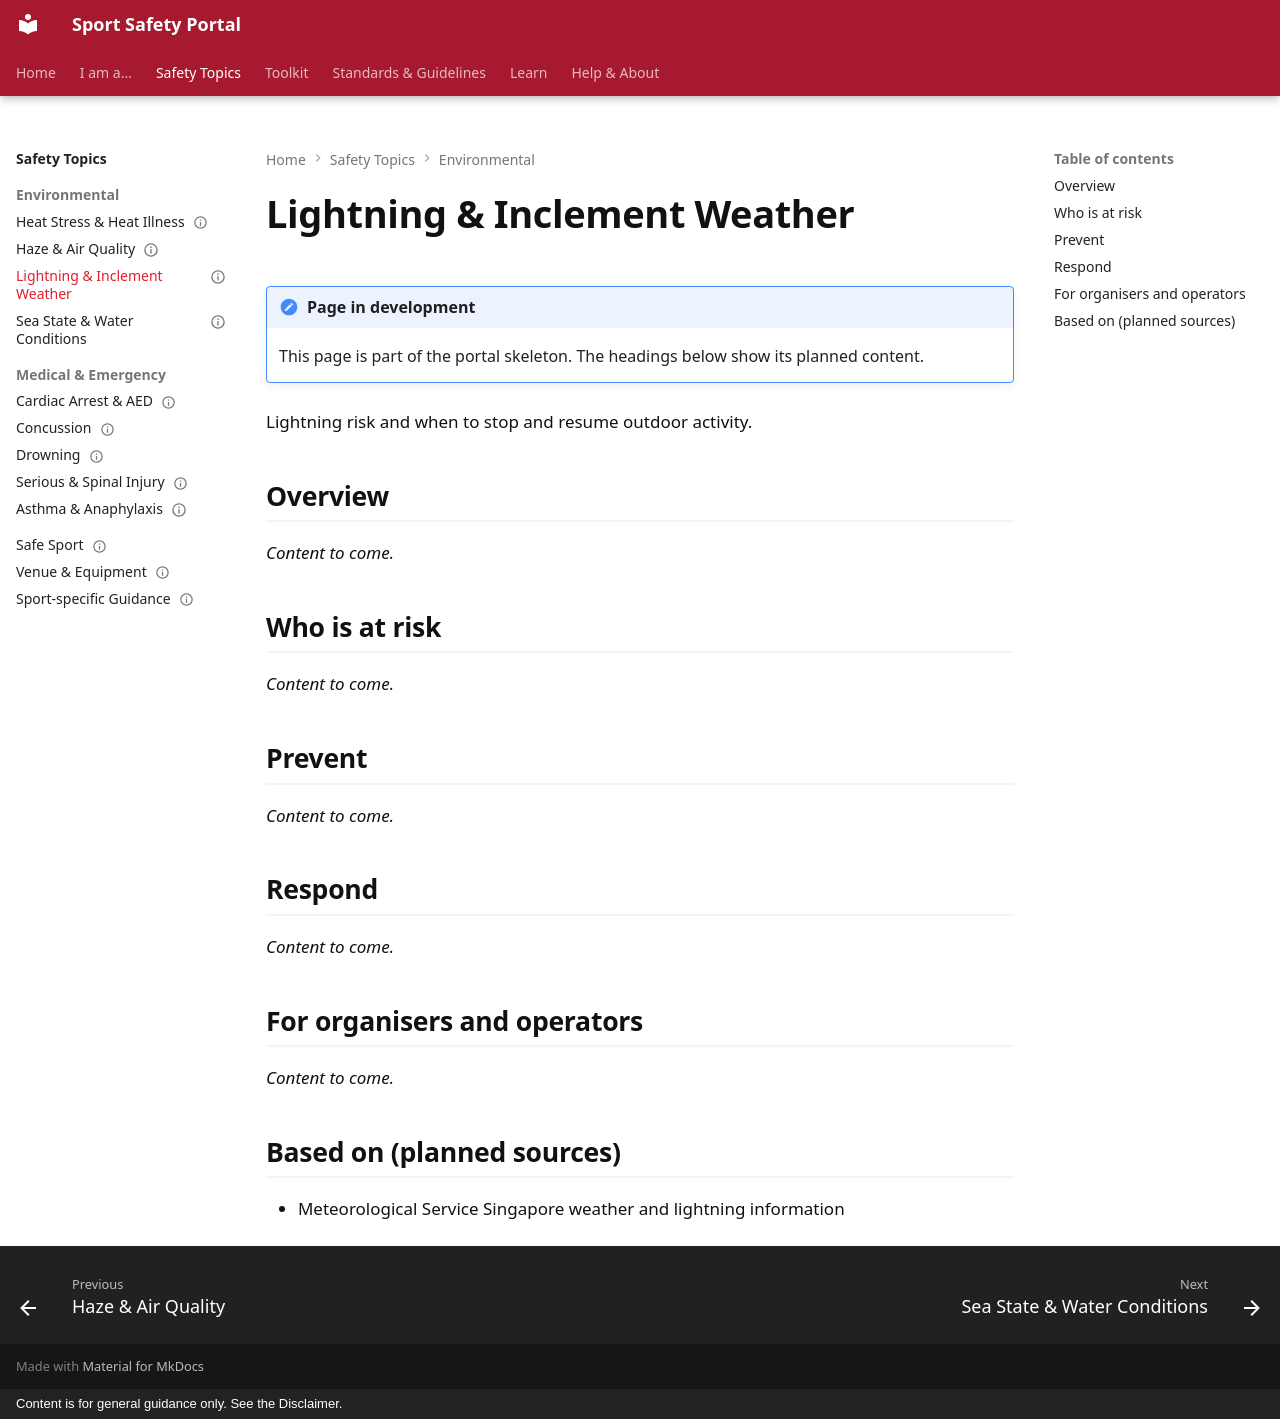

repository: sportsafetysandbox/sportsafety · page: topics/environmental/lightning/index.html · generator: mkdocs · copyright: Content is for general guidance only. See the Disclaimer.

---
status: placeholder
---

# Lightning & Inclement Weather

!!! note "Page in development"
    This page is part of the portal skeleton. The headings below show its planned content.

Lightning risk and when to stop and resume outdoor activity.

## Overview

*Content to come.*

## Who is at risk

*Content to come.*

## Prevent

*Content to come.*

## Respond

*Content to come.*

## For organisers and operators

*Content to come.*

## Based on (planned sources)

- Meteorological Service Singapore weather and lightning information
